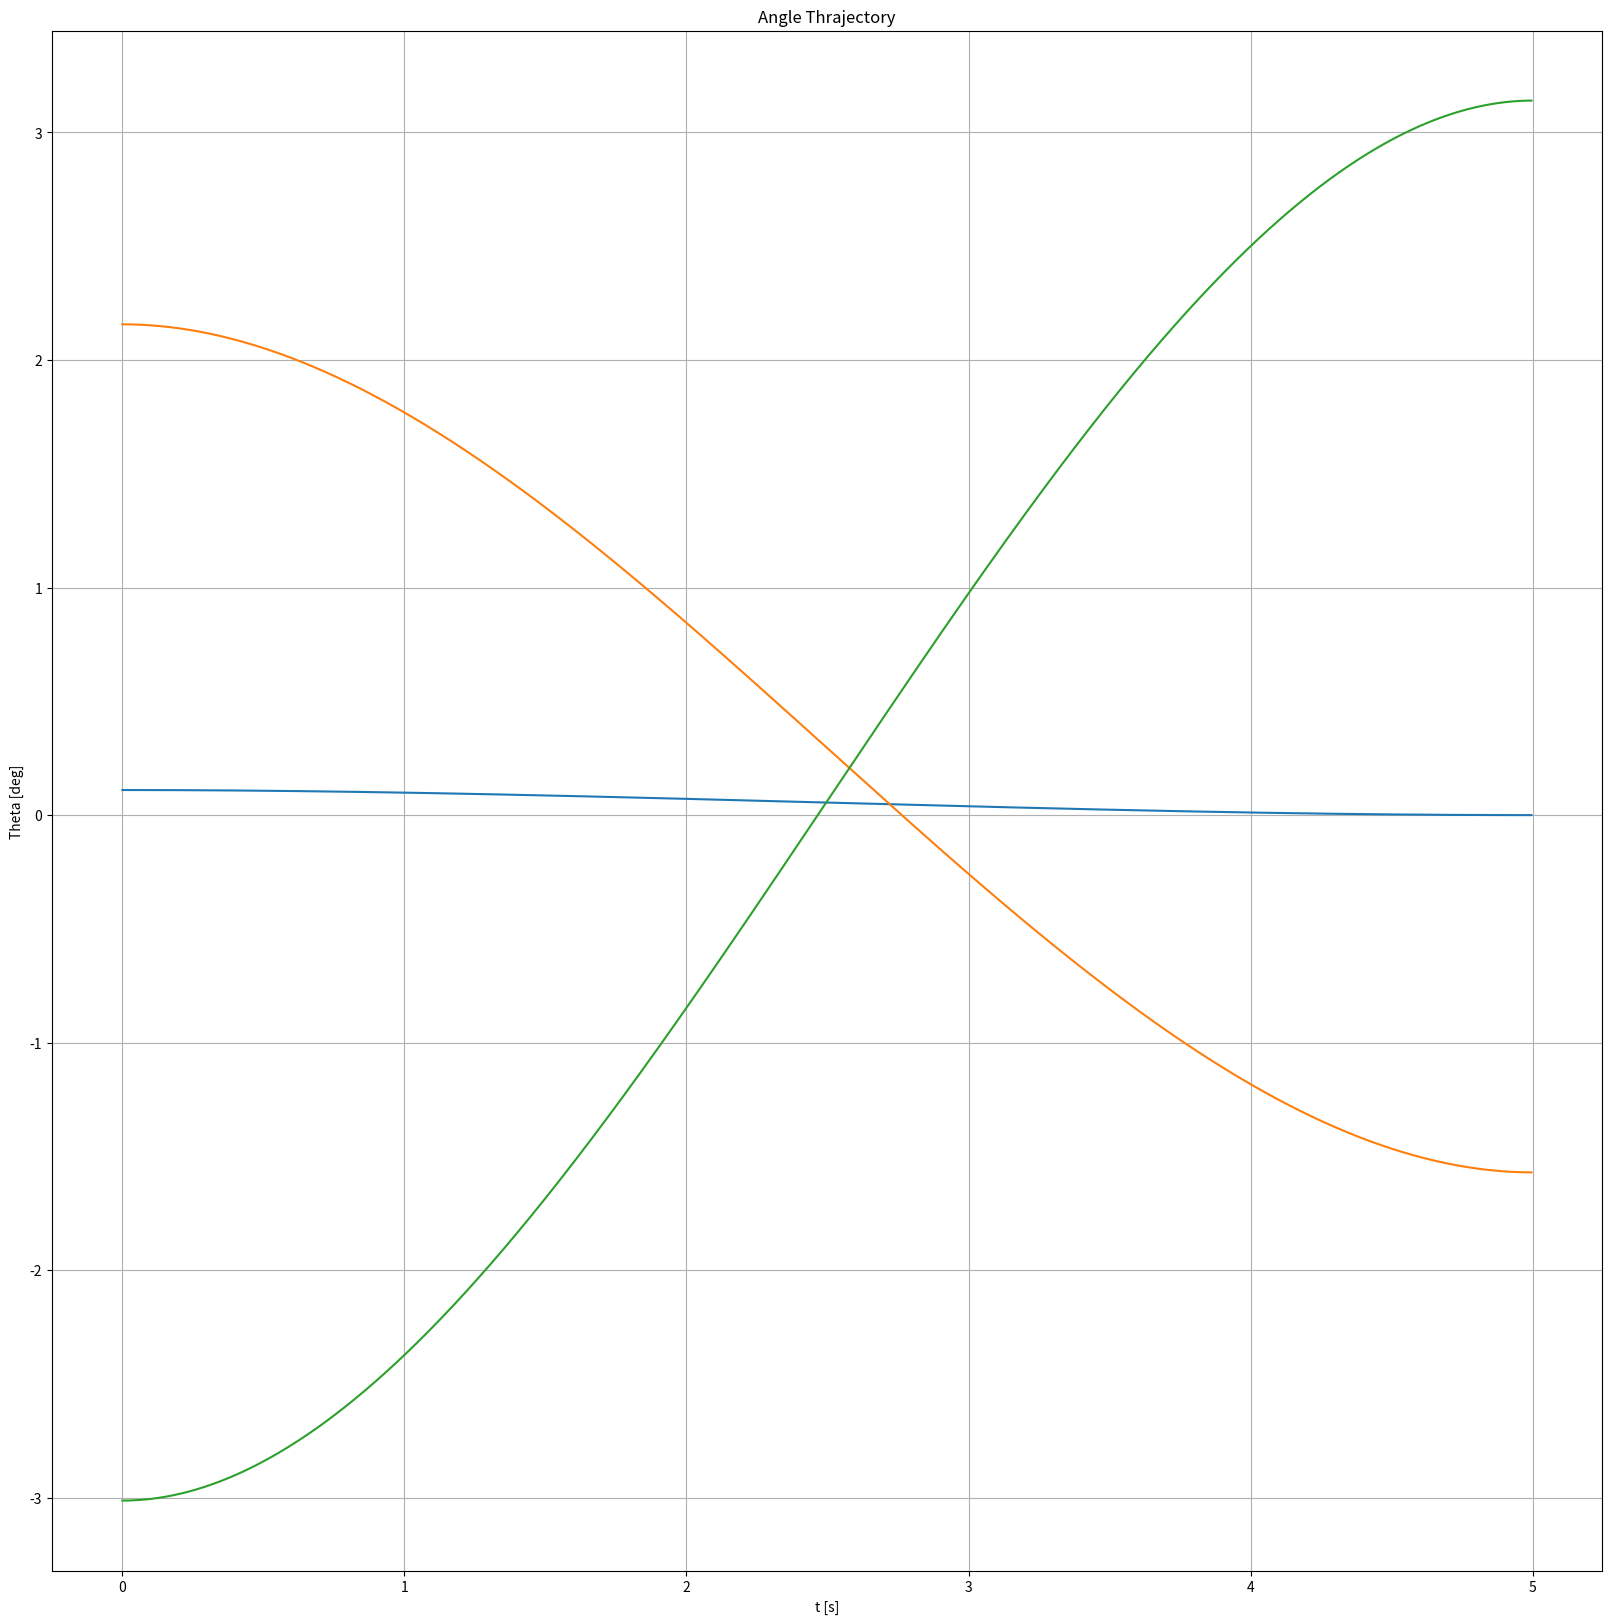

This chart was generated by the following Python code:
import numpy as np
import matplotlib.pyplot as plt


def calc_a(p0, pf, tf, v0=0, vf=0):
        a0 = p0
        a1 = v0
        a2 = (3/tf**2)*(pf - p0) - 2*v0/tf - vf/tf
        a3 = -(2/tf**3)*(pf - p0) + (v0 + vf)/tf**2
        return [a0, a1, a2, a3]
    

def create_qubic_trajectory(p_start, p_finish, tf, inc):
    t = 0
    p = []
    a = calc_a(p_start, p_finish, tf, 0, 0)
    for i in range(int(tf/inc)):
        p.append(a[0] + a[1]*t + a[2]*t**2 + a[3]*t**3)
        t += inc
    
    return p


def create_multiple_trajectory(p_start, p_finish, tf, inc):
    refs = []
    for i in range(len(p_start)):
        refs.append(create_qubic_trajectory(p_start[i], p_finish[i], tf, inc))
    return refs


# Test these functions
def main():
    theta_start = [0.11028755456209183, 2.156809091567993, -3.0121941566467285, -0.13045088946819305, 2.512023687362671, -3.0190162658691406, -0.11402397602796555, 2.2038586139678955, -3.014986753463745, 0.1452120840549469, 2.286531925201416, -3.052239418029785]
    theta_finish = [0, -1.57, 3.14, 0, 1.57, 3.14, 0, -1.57, 3.14, 0, 1.57, 3.14]
    tf = 5.0
    inc = 1/240

    if len(theta_start) != len(theta_finish):
        print("Error: Lists theta_start and theta_finish have different lengths")
        return
    
    theta = create_multiple_trajectory(theta_start, theta_finish, tf, inc)
    time = np.arange(0, tf, inc, dtype=np.float32)
    
    print("Trajectory size: {0}".format(len(theta[0])))
    
    fig1 = plt.figure(figsize=(20, 20), facecolor="white")
    for i in range(3):#len(theta_start)):
        plt.plot(time, theta[i])
    
    plt.title("Angle Thrajectory")
    plt.ylabel("Theta [deg]")
    plt.xlabel("t [s]")
    plt.grid(True)
    plt.show()

    


if __name__ == '__main__':
    main()